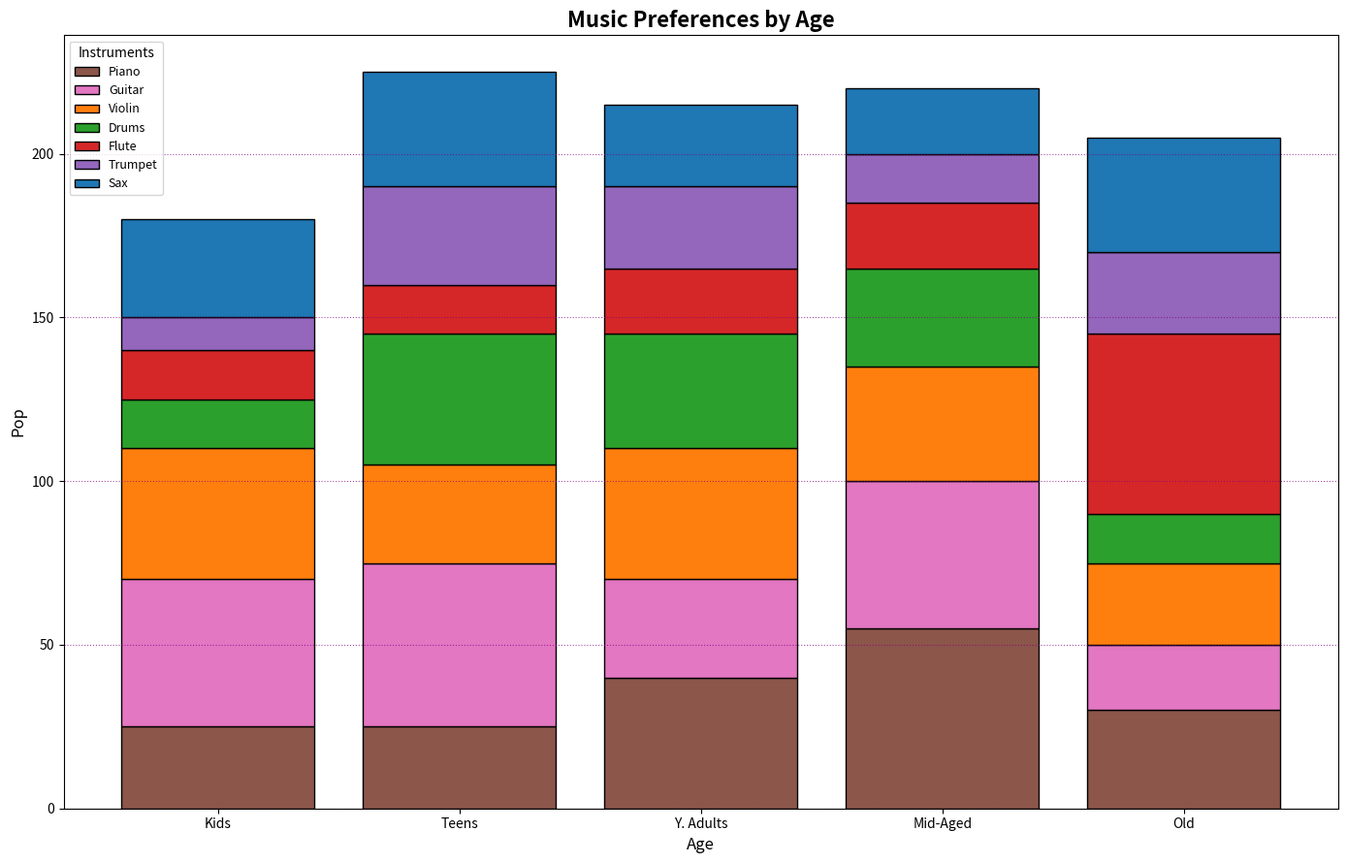

Recreate this plot in Python.
import matplotlib.pyplot as plt
import numpy as np

age_grps = ['Kids', 'Teens', 'Y. Adults', 'Mid-Aged', 'Old']
instruments = ['Piano', 'Guitar', 'Violin', 'Drums', 'Flute', 'Trumpet', 'Sax']

preferences = np.array([
    [25, 45, 40, 15, 15, 10, 30],
    [25, 50, 30, 40, 15, 30, 35],
    [40, 30, 40, 35, 20, 25, 25],
    [55, 45, 35, 30, 20, 15, 20],
    [30, 20, 25, 15, 55, 25, 35]
])

fig, ax = plt.subplots(figsize=(14, 9))

indices = np.arange(len(age_grps))

# Manually shuffled colors
colors = ['#8c564b', '#e377c2', '#ff7f0e', '#2ca02c', '#d62728', '#9467bd', '#1f77b4']

# Creating a stacked bar chart
bottom_vals = np.zeros(len(age_grps))
for i, instrument in enumerate(instruments):
    bar = ax.bar(
        indices, 
        preferences[:, i], 
        label=instrument, 
        color=colors[i],
        bottom=bottom_vals,
        edgecolor='k'
    )
    bottom_vals += preferences[:, i]  # Update the bottom position for stacking

ax.set_xlabel('Age', fontsize=12)
ax.set_ylabel('Pop', fontsize=12)
ax.set_title('Music Preferences by Age', fontsize=16, fontweight='bold')
ax.set_xticks(indices)
ax.set_xticklabels(age_grps, fontsize=10)

ax.legend(title='Instruments', fontsize=9, loc='upper left')
ax.yaxis.grid(True, linestyle=':', which='major', color='purple', alpha=0.7)

plt.tight_layout()
plt.show()
